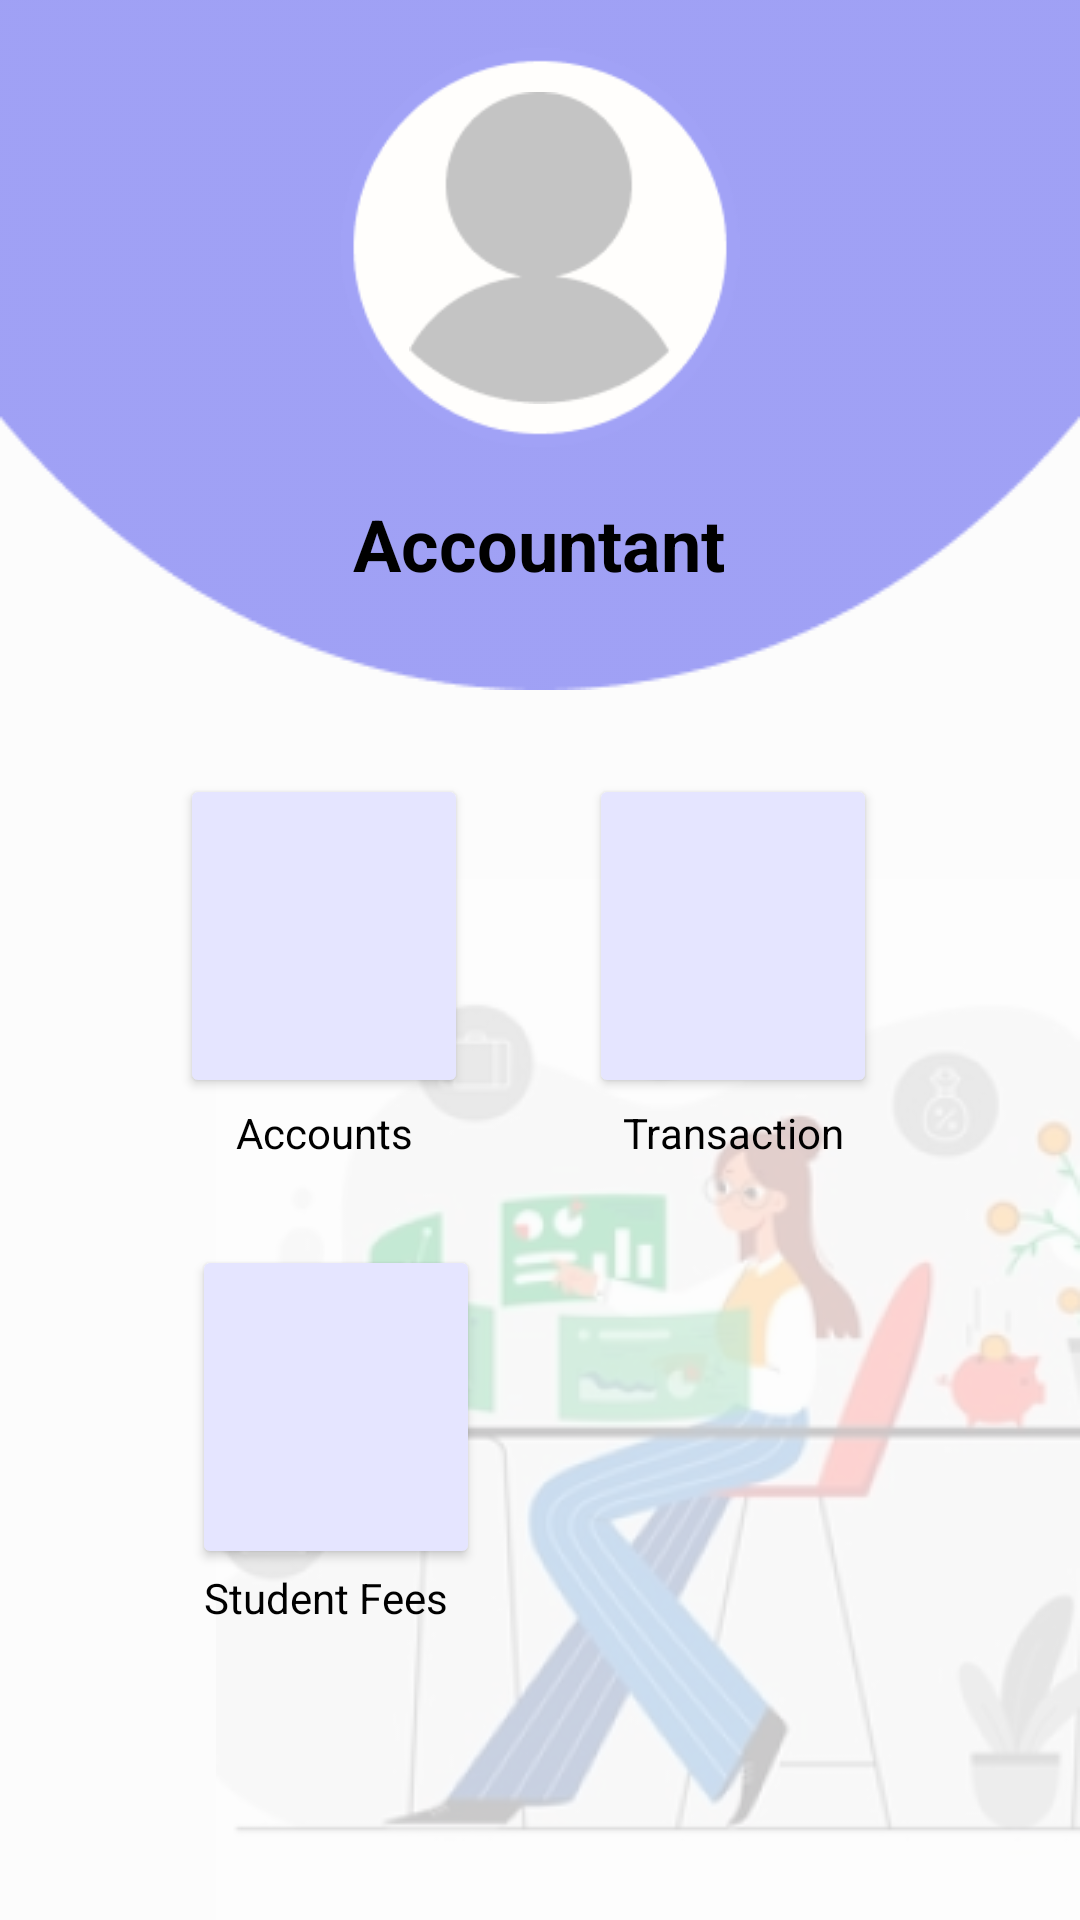

This screen was rendered from an Android layout file. Write that file and the resources it references.
<!-- AndroidManifest.xml: application theme Theme.SchoolManagment -->
<!-- res/layout/activity_account_home.xml -->
<?xml version="1.0" encoding="utf-8"?>
<androidx.constraintlayout.widget.ConstraintLayout xmlns:android="http://schemas.android.com/apk/res/android"
    xmlns:app="http://schemas.android.com/apk/res-auto"
    xmlns:tools="http://schemas.android.com/tools"
    android:layout_width="match_parent"
    android:layout_height="match_parent"
    android:background="#FDFCFC"
    tools:context=".AccountHome">

    <ImageView
        android:id="@+id/imageView26"
        android:layout_width="wrap_content"
        android:layout_height="wrap_content"
        android:scaleType="fitXY"
        app:layout_constraintBottom_toBottomOf="parent"
        app:layout_constraintEnd_toEndOf="parent"
        app:layout_constraintHorizontal_bias="1.0"
        app:layout_constraintStart_toStartOf="parent"
        app:srcCompat="@drawable/accimg" />

    <ScrollView
        android:layout_width="match_parent"
        android:layout_height="match_parent"
        android:background="#C6FDFDFD"
        app:layout_constraintBottom_toBottomOf="parent"
        app:layout_constraintEnd_toEndOf="parent"
        app:layout_constraintStart_toStartOf="parent"
        app:layout_constraintTop_toTopOf="parent">

        <androidx.constraintlayout.widget.ConstraintLayout
            android:layout_width="match_parent"
            android:layout_height="wrap_content">

            <ImageView
                android:id="@+id/imageView20"
                android:layout_width="0dp"
                android:layout_height="wrap_content"
                android:cropToPadding="false"
                android:scaleType="fitXY"
                android:src="@drawable/eeetop"
                app:layout_constraintEnd_toEndOf="parent"
                app:layout_constraintStart_toStartOf="parent"
                app:layout_constraintTop_toTopOf="parent" />

            <Button
                android:id="@+id/btntran"
                android:layout_width="96dp"
                android:layout_height="108dp"
                android:layout_marginTop="28dp"
                android:layout_marginEnd="56dp"
                android:backgroundTint="#E5E5FF"
                android:scaleType="fitXY"
                app:cornerRadius="10dp"
                app:icon="@drawable/ttasd"
                app:iconTint="#0000FF"
                app:layout_constraintEnd_toEndOf="parent"
                app:layout_constraintHorizontal_bias="0.776"
                app:layout_constraintStart_toEndOf="@+id/btnacccc"
                app:layout_constraintTop_toBottomOf="@+id/imageView20"
                tools:ignore="SpeakableTextPresentCheck" />

            <TextView
                android:id="@+id/textView13"
                android:layout_width="wrap_content"
                android:layout_height="wrap_content"
                android:text="@string/Accounts"
                android:textColor="#000000"
                android:textSize="14sp"
                app:layout_constraintBaseline_toBaselineOf="@+id/textView18"
                app:layout_constraintEnd_toEndOf="@+id/btnacccc"
                app:layout_constraintStart_toStartOf="@+id/btnacccc" />

            <TextView
                android:id="@+id/textView16"
                android:layout_width="wrap_content"
                android:layout_height="wrap_content"
                android:layout_marginTop="16dp"
                android:text="@string/Accountant"
                android:textColor="#000000"
                android:textSize="24sp"
                android:textStyle="bold"
                app:layout_constraintEnd_toEndOf="@+id/imageView20"
                app:layout_constraintHorizontal_bias="0.498"
                app:layout_constraintStart_toStartOf="parent"
                app:layout_constraintTop_toBottomOf="@+id/imageView24" />

            <TextView
                android:id="@+id/textView17"
                android:layout_width="88dp"
                android:layout_height="20dp"
                android:text="@string/StudentFees"
                android:textColor="#000000"
                app:layout_constraintEnd_toEndOf="@+id/btnFee"
                app:layout_constraintStart_toStartOf="@+id/btnFee"
                app:layout_constraintTop_toBottomOf="@+id/btnFee" />

            <ImageView
                android:id="@+id/imageView24"
                android:layout_width="142dp"
                android:layout_height="133dp"
                android:layout_marginStart="16dp"
                android:layout_marginTop="16dp"
                android:layout_marginEnd="16dp"
                android:src="@drawable/eelogo"
                app:layout_constraintEnd_toEndOf="parent"
                app:layout_constraintStart_toStartOf="parent"
                app:layout_constraintTop_toTopOf="parent" />

            <ImageView
                android:id="@+id/imageView25"
                android:layout_width="100dp"
                android:layout_height="104dp"
                app:layout_constraintBottom_toBottomOf="@+id/imageView24"
                app:layout_constraintEnd_toEndOf="@+id/imageView24"
                app:layout_constraintStart_toStartOf="@+id/imageView24"
                app:layout_constraintTop_toTopOf="@+id/imageView24"
                app:srcCompat="@drawable/subtract" />

            <Button
                android:id="@+id/btnacccc"
                android:layout_width="96dp"
                android:layout_height="108dp"
                android:layout_marginStart="60dp"
                android:backgroundTint="#E5E5FF"
                android:scaleType="fitXY"
                app:cornerRadius="10dp"
                app:icon="@drawable/accoico"
                app:iconTint="#0000FF"
                app:layout_constraintBaseline_toBaselineOf="@+id/btntran"
                app:layout_constraintStart_toStartOf="parent"
                tools:ignore="SpeakableTextPresentCheck" />

            <Button
                android:id="@+id/btnFee"
                android:layout_width="96dp"
                android:layout_height="108dp"
                android:layout_marginStart="64dp"
                android:layout_marginTop="28dp"
                android:backgroundTint="#E5E5FF"
                android:scaleType="fitXY"
                app:cornerRadius="10dp"
                app:icon="@drawable/stpayico"
                app:iconTint="#0000FF"
                app:layout_constraintStart_toStartOf="parent"
                app:layout_constraintTop_toBottomOf="@+id/textView13"
                tools:ignore="SpeakableTextPresentCheck" />

            <TextView
                android:id="@+id/textView18"
                android:layout_width="wrap_content"
                android:layout_height="wrap_content"
                android:layout_marginTop="2dp"
                android:text="@string/Transaction"
                android:textColor="#000000"
                app:layout_constraintEnd_toEndOf="@+id/btntran"
                app:layout_constraintStart_toStartOf="@+id/btntran"
                app:layout_constraintTop_toBottomOf="@+id/btntran" />
        </androidx.constraintlayout.widget.ConstraintLayout>
    </ScrollView>

</androidx.constraintlayout.widget.ConstraintLayout>
<!-- resources referenced by this layout -->
<resources>
  <!-- drawable accimg: png bitmap (drawable-v24, 78329 bytes) -->
  <!-- drawable eeetop: png bitmap (drawable, 2701 bytes) -->
  <!-- drawable eelogo: png bitmap (drawable, 4701 bytes) -->
  <!-- drawable stpayico: png bitmap (drawable-v24, 3854 bytes) -->
  <!-- drawable subtract: png bitmap (drawable, 2320 bytes) -->
  <!-- drawable ttasd: png bitmap (drawable-v24, 5045 bytes) -->
  <string name="Accountant">Accountant</string>
  <string name="Accounts">Accounts</string>
  <string name="StudentFees">Student Fees</string>
  <string name="Transaction">Transaction</string>
  <style name="Theme.SchoolManagment" parent="Theme.MaterialComponents.DayNight.NoActionBar">
          
          <item name="colorPrimary">@color/purple_500</item>
          <item name="colorPrimaryVariant">@color/purple_700</item>
          <item name="colorOnPrimary">@color/white</item>
          
          <item name="colorSecondary">@color/teal_200</item>
          <item name="colorSecondaryVariant">@color/teal_700</item>
          <item name="colorOnSecondary">@color/black</item>
          
          <item name="android:statusBarColor" tools:targetApi="l">?attr/colorPrimaryVariant</item>
          
      </style>
  <!-- not gathered from this repository: default colours our renderer supplied (Android Studio template values) -->
  <color name="purple_500">#FF6200EE</color>
  <color name="purple_700">#FF3700B3</color>
  <color name="teal_200">#FF03DAC5</color>
  <color name="teal_700">#FF018786</color>
  <color name="black">#FF000000</color>
  <color name="white">#FFFFFFFF</color>
</resources>
